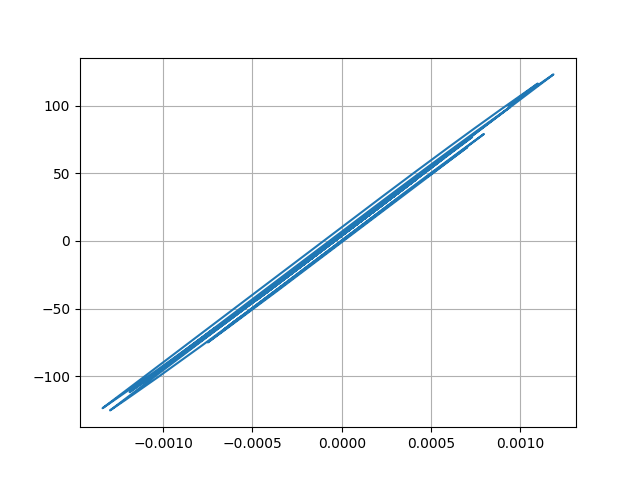

Source data for this figure (header and first rows):
Desplacment, Force
0.0, 0.0
7.399128913968937e-06, 0.7399
2.2907216638767722e-05, 2.291
3.4747271320460434e-05, 3.475
3.587781881128796e-05, 3.588
2.663690616629366e-05, 2.664
1.326113521756766e-05, 1.326
3.638878654220916e-06, 0.3638
1.8451852304820864e-06, 0.1844
6.808243950520962e-06, 0.6807
1.4008798075954959e-05, 1.401
1.8292239717612267e-05, 1.829
1.6829919663683455e-05, 1.683
1.118892889619968e-05, 1.119
6.974052750797127e-06, 0.6973
8.804481362564945e-06, 0.8803
1.691176979622861e-05, 1.691
2.742997247587726e-05, 2.743
3.525206590657946e-05, 3.525
3.659797908801172e-05, 3.66
2.9648366457379248e-05, 2.965
1.705757261552651e-05, 1.706
4.257388065616667e-06, 0.4255
-4.0599778355908625e-06, -0.4062
-7.315051844716623e-06, -0.7317
-7.6218934301627564e-06, -0.7624
-5.949711282080247e-06, -0.5952
-3.2583991083108845e-06, -0.3261
4.2464139655641155e-07, 0.04225
4.4505265747747235e-06, 0.4448
6.571502324192788e-06, 0.6569
5.412258374904093e-06, 0.541
2.20579114453633e-06, 0.2204
-1.4103563284519989e-06, -0.1412
-5.68033902720226e-06, -0.5682
-1.1744400472435736e-05, -1.175
-2.2031656410551632e-05, -2.203
-3.643084865350631e-05, -3.643
-5.13893382528861e-05, -5.139
-6.220896725296309e-05, -6.221
-6.479357692417685e-05, -6.479
-5.950283457424879e-05, -5.95
-5.0679130133614375e-05, -5.068
-4.3051529403523174e-05, -4.305
-3.5359284707517475e-05, -3.536
-2.5629737670766327e-05, -2.563
-1.4047255175005835e-05, -1.404
-4.380847504520478e-06, -0.4377
-6.5919031659287054e-06, -0.6588
-2.4887730260634743e-05, -2.488
-5.392865134486631e-05, -5.392
-8.177912497928013e-05, -8.176
-9.606755343737723e-05, -9.605
-9.315034924295244e-05, -9.313
-8.171761038102731e-05, -8.17
-7.404503691730613e-05, -7.402
-7.651146822607347e-05, -7.649
-8.760797254248065e-05, -8.758
-0.0001, -9.998
-0.0001047, -10.47
... 2,941 more rows
